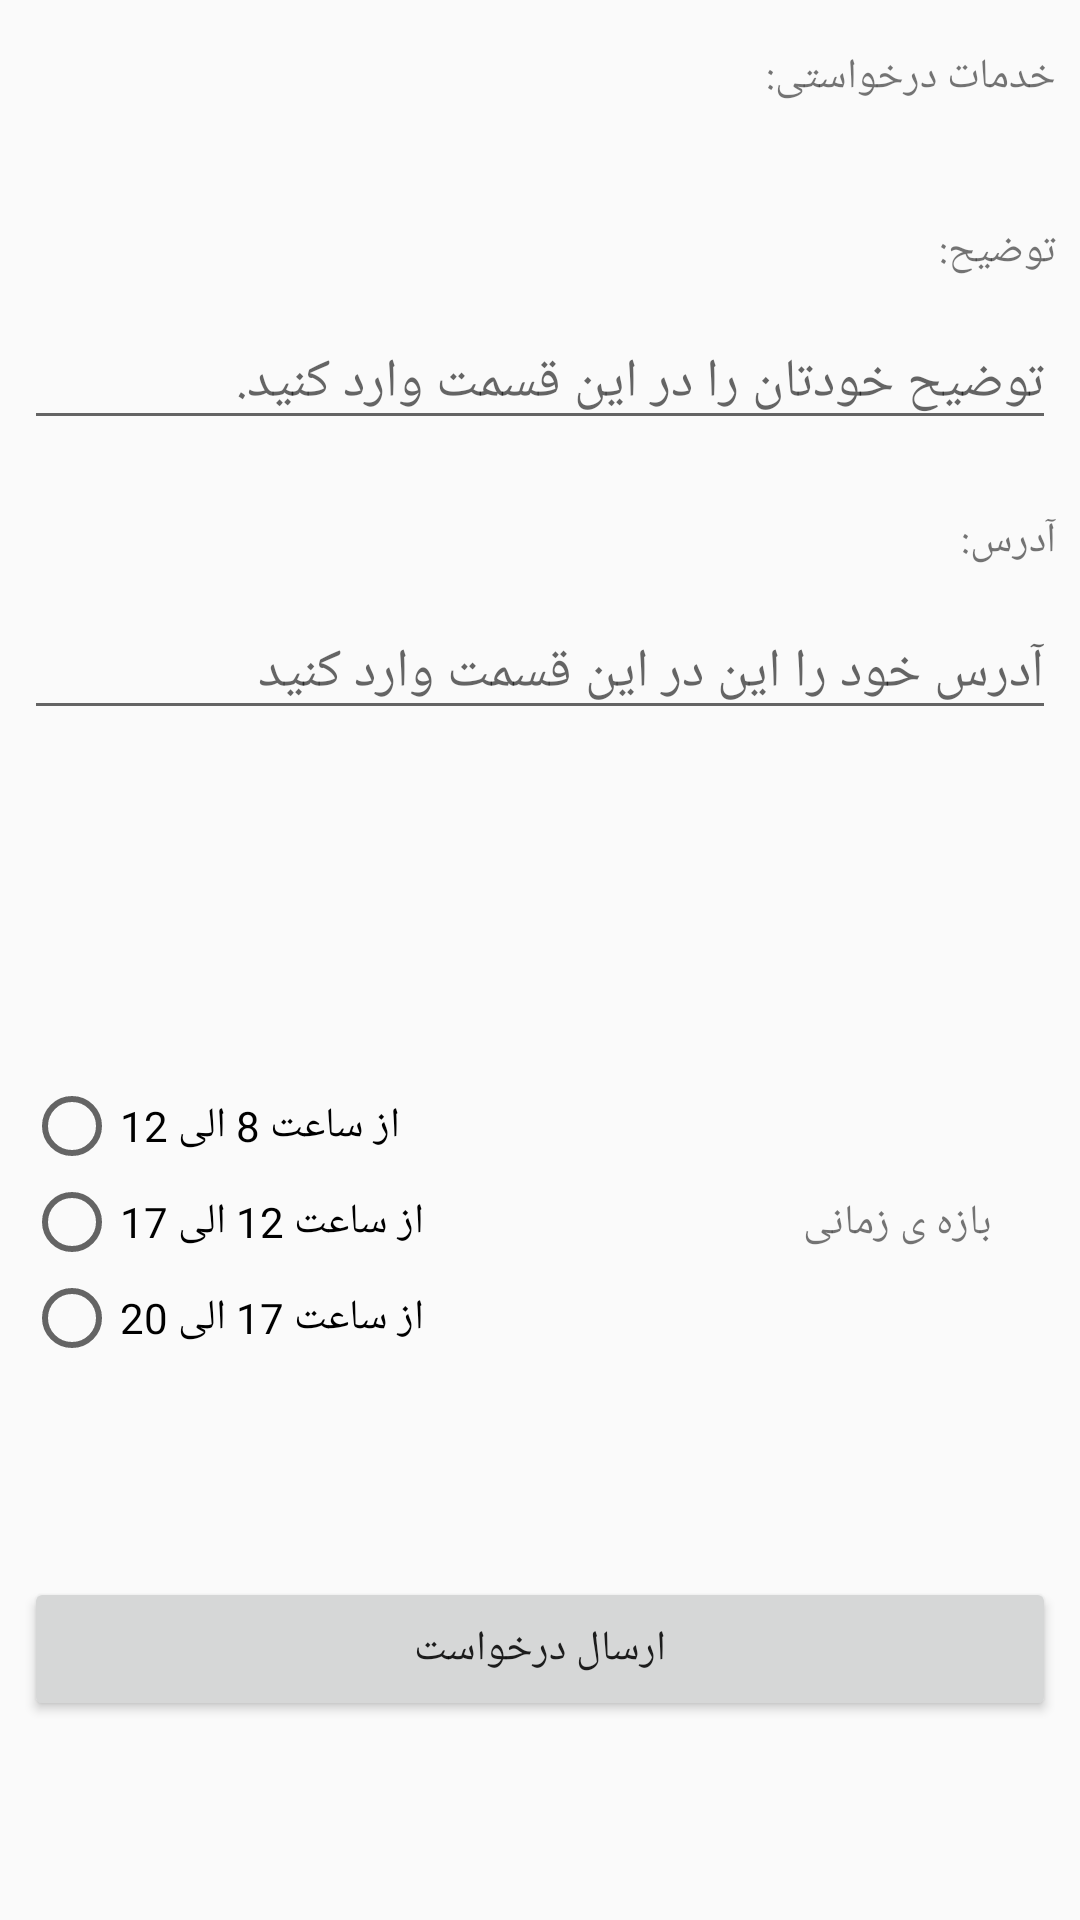

Layout XML and referenced resources for this Android screen:
<!-- AndroidManifest.xml: application theme AppTheme -->
<!-- res/layout/activity_submitreq_poluser.xml -->
<?xml version="1.0" encoding="utf-8"?>
<android.support.constraint.ConstraintLayout xmlns:android="http://schemas.android.com/apk/res/android"
    xmlns:app="http://schemas.android.com/apk/res-auto"
    xmlns:tools="http://schemas.android.com/tools"
    android:id="@+id/linearLayout"
    android:layout_width="match_parent"
    android:layout_height="match_parent"
    tools:context=".Activity_SubmitReq_PolUser">


    <TextView
        android:id="@+id/textView2"
        android:layout_width="wrap_content"
        android:layout_height="wrap_content"
        android:layout_marginEnd="8dp"
        android:layout_marginStart="8dp"
        android:layout_marginTop="16dp"
        android:text="@string/txtReqSubReq"
        app:layout_constraintEnd_toEndOf="parent"
        app:layout_constraintHorizontal_bias="1.0"
        app:layout_constraintStart_toStartOf="parent"
        app:layout_constraintTop_toTopOf="parent" />

    <TextView
        android:id="@+id/txtShowReqSubmitReq"
        android:layout_width="wrap_content"
        android:layout_height="wrap_content"
        android:layout_marginEnd="8dp"
        android:layout_marginStart="8dp"
        android:gravity="left"
        app:layout_constraintEnd_toEndOf="parent"
        app:layout_constraintHorizontal_bias="0.1"
        app:layout_constraintStart_toStartOf="parent"
        app:layout_constraintTop_toBottomOf="@+id/textView2" />


    <TextView
        android:id="@+id/textView3"
        android:layout_width="wrap_content"
        android:layout_height="wrap_content"
        android:layout_marginEnd="8dp"
        android:layout_marginStart="8dp"
        android:layout_marginTop="20dp"
        android:text="@string/txtExplainSubReq"
        app:layout_constraintEnd_toEndOf="parent"
        app:layout_constraintHorizontal_bias="1.0"
        app:layout_constraintStart_toStartOf="parent"
        app:layout_constraintTop_toBottomOf="@+id/txtShowReqSubmitReq" />

    <EditText
        android:id="@+id/edtExplainSubmitReq"
        android:layout_width="0dp"
        android:layout_height="wrap_content"
        android:layout_marginBottom="23dp"
        android:layout_marginEnd="8dp"
        android:layout_marginStart="8dp"
        android:layout_marginTop="12dp"
        android:hint="@string/edtExplainSubReq"
        app:layout_constraintBottom_toTopOf="@+id/textView4"
        app:layout_constraintEnd_toEndOf="parent"
        app:layout_constraintHorizontal_bias="0.0"
        app:layout_constraintStart_toStartOf="parent"
        app:layout_constraintTop_toBottomOf="@+id/textView3"
        android:inputType="" />


    <TextView
        android:id="@+id/textView4"
        android:layout_width="wrap_content"
        android:layout_height="wrap_content"
        android:layout_marginEnd="8dp"
        android:layout_marginStart="8dp"
        android:layout_marginTop="24dp"
        android:text="@string/txtAddressSubReq"
        app:layout_constraintEnd_toEndOf="parent"
        app:layout_constraintHorizontal_bias="1.0"
        app:layout_constraintStart_toStartOf="parent"
        app:layout_constraintTop_toBottomOf="@+id/edtExplainSubmitReq" />

    <EditText
        android:id="@+id/edtAddressSubmitReq"
        android:layout_width="0dp"
        android:layout_height="wrap_content"
        android:layout_marginEnd="8dp"
        android:layout_marginStart="8dp"
        android:layout_marginTop="12dp"
        android:hint="@string/edtAddressSubReq"
        app:layout_constraintEnd_toEndOf="parent"
        app:layout_constraintHorizontal_bias="0.0"
        app:layout_constraintStart_toStartOf="parent"
        app:layout_constraintTop_toBottomOf="@+id/textView4"
        android:inputType="" />


    <RadioGroup
        android:id="@+id/radioGPSubmitReq"
        android:layout_width="match_parent"
        android:layout_height="wrap_content"
        android:layout_marginEnd="8dp"
        android:layout_marginStart="8dp"
        android:layout_marginTop="56dp"
        app:layout_constraintEnd_toEndOf="parent"
        app:layout_constraintHorizontal_bias="0.0"
        app:layout_constraintStart_toStartOf="parent"
        app:layout_constraintTop_toBottomOf="@+id/gridViewDate"
        tools:ignore="MissingConstraints">


        <RadioButton
            android:id="@+id/radiobtnSubmitReq1"
            android:layout_width="wrap_content"
            android:layout_height="wrap_content"
            android:text="@string/radiobtnPeriodTime1SubReq"
            tools:layout_editor_absoluteX="8dp"
            tools:layout_editor_absoluteY="368dp" />

        <RadioButton
            android:id="@+id/radiobtnSubmitReq2"
            android:layout_width="wrap_content"
            android:layout_height="wrap_content"
            android:text="@string/radiobtnPeriodTime2SubReq"
            tools:layout_editor_absoluteX="0dp"
            tools:layout_editor_absoluteY="411dp" />

        <RadioButton
            android:id="@+id/radiobtnSubmitReq3"
            android:layout_width="wrap_content"
            android:layout_height="wrap_content"
            android:text="@string/radiobtnPeriodTime3SubReq"
            tools:layout_editor_absoluteX="8dp"
            tools:layout_editor_absoluteY="324dp" />

    </RadioGroup>


    <TextView
        android:id="@+id/textView5"
        android:layout_width="wrap_content"
        android:layout_height="wrap_content"
        android:layout_marginBottom="8dp"
        android:layout_marginEnd="8dp"
        android:layout_marginStart="8dp"
        android:layout_marginTop="8dp"
        android:text="@string/txtPeriodTimeSubReq"
        app:layout_constraintBottom_toBottomOf="@+id/radioGPSubmitReq"
        app:layout_constraintEnd_toEndOf="@+id/radioGPSubmitReq"
        app:layout_constraintHorizontal_bias="0.95"
        app:layout_constraintStart_toStartOf="@+id/radioGPSubmitReq"
        app:layout_constraintTop_toTopOf="@+id/radioGPSubmitReq" />


    <Button
        android:id="@+id/btnsubmitSubmitReq"
        android:layout_width="0dp"
        android:layout_height="wrap_content"
        android:layout_marginBottom="8dp"
        android:layout_marginEnd="8dp"
        android:layout_marginStart="8dp"
        android:layout_marginTop="12dp"
        android:onClick="SubmitReq"
        android:text="@string/btnSubmitReqSubReq"
        app:layout_constraintBottom_toBottomOf="parent"
        app:layout_constraintEnd_toEndOf="parent"
        app:layout_constraintHorizontal_bias="0.0"
        app:layout_constraintStart_toStartOf="parent"
        app:layout_constraintTop_toBottomOf="@+id/radioGPSubmitReq" />


    <GridView
        android:id="@+id/gridViewDate"
        android:layout_width="0dp"
        android:layout_height="wrap_content"
        android:layout_marginEnd="8dp"
        android:layout_marginStart="8dp"
        android:layout_marginTop="60dp"
        android:columnWidth="80dp"
        android:gravity="center"
        android:horizontalSpacing="0dp"
        android:numColumns="4"
        android:stretchMode="spacingWidthUniform"
        android:verticalSpacing="20dp"
        app:layout_constraintEnd_toEndOf="parent"
        app:layout_constraintHorizontal_bias="0.0"
        app:layout_constraintStart_toStartOf="parent"
        app:layout_constraintTop_toBottomOf="@+id/edtAddressSubmitReq" />


</android.support.constraint.ConstraintLayout>
<!-- resources referenced by this layout -->
<resources>
  <string name="btnSubmitReqSubReq">ارسال درخواست</string>
  <string name="edtAddressSubReq">آدرس خود را این در این قسمت وارد کنید</string>
  <string name="edtExplainSubReq">توضیح خودتان را در این قسمت وارد کنید.</string>
  <string name="radiobtnPeriodTime1SubReq">از ساعت 8 الی 12</string>
  <string name="radiobtnPeriodTime2SubReq">از ساعت 12 الی 17</string>
  <string name="radiobtnPeriodTime3SubReq">از ساعت 17 الی 20</string>
  <string name="txtAddressSubReq">آدرس:</string>
  <string name="txtExplainSubReq">توضیح:</string>
  <string name="txtPeriodTimeSubReq">بازه ی زمانی</string>
  <string name="txtReqSubReq">خدمات درخواستی:</string>
  <style name="AppTheme" parent="Theme.AppCompat.Light.NoActionBar">
          <item name="colorPrimary">@color/colorPrimary</item>
          <item name="colorPrimaryDark">@color/colorPrimaryDark</item>
          <item name="colorAccent">@color/colorAccent</item>
      </style>
  <color name="colorPrimary">#2196F3</color>
  <color name="colorPrimaryDark">#1976D2</color>
  <color name="colorAccent">#D81B60</color>
</resources>
